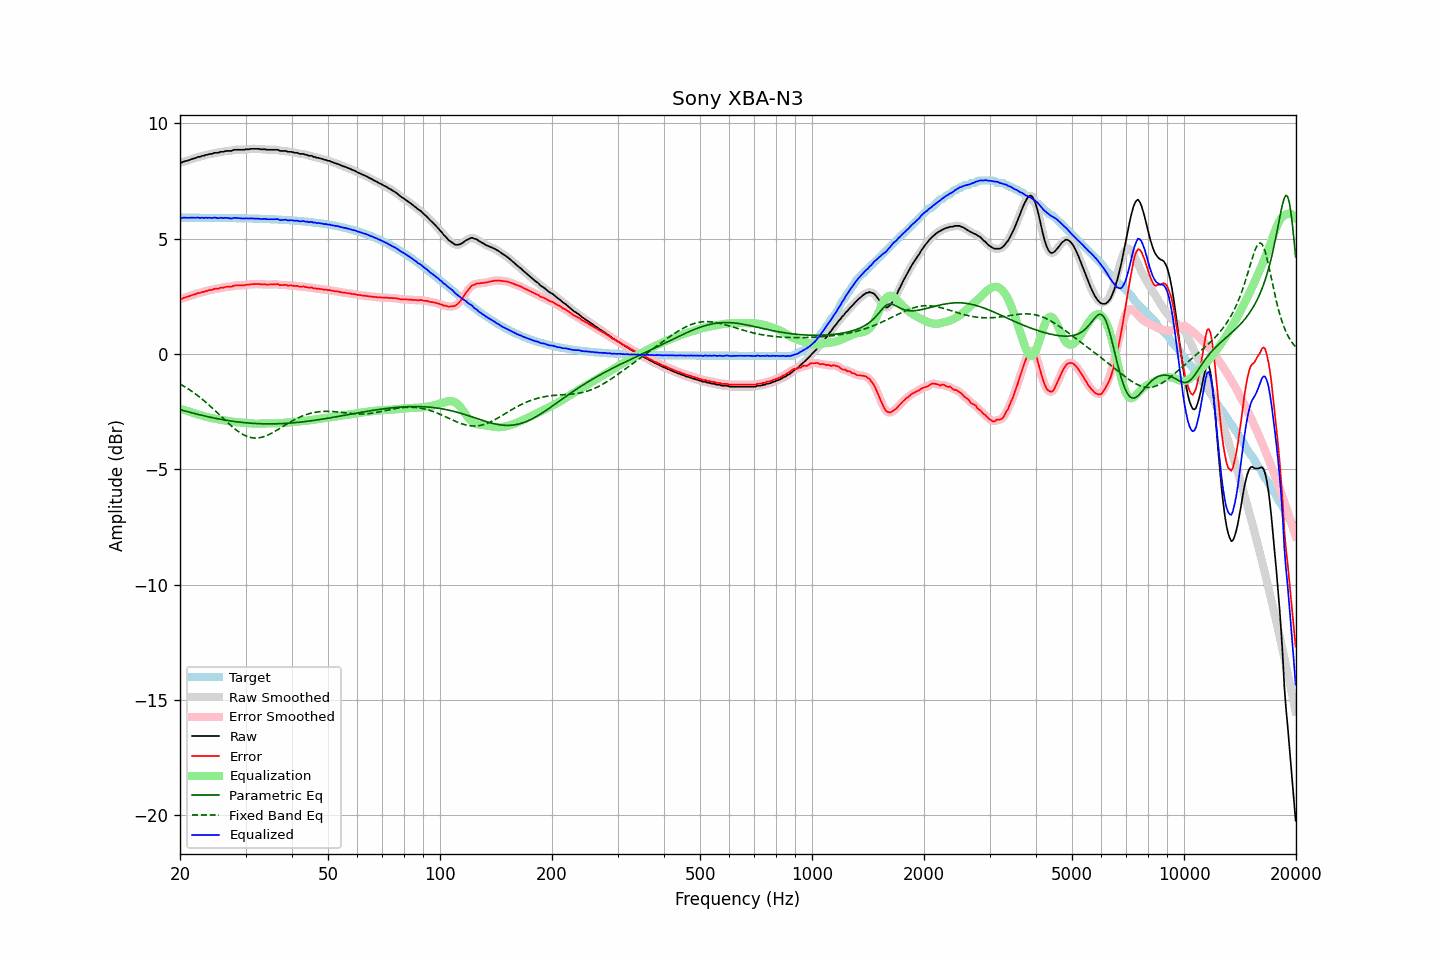

Source data for this figure (header and first rows):
frequency, raw, error, smoothed, error_smoothed, equalization, parametric_eq, fixed_band_eq, equalized_raw, equalized_smoothed, target
20.00, 8.30, 2.39, 8.29, 2.38, -2.38, -2.42, -1.31, 5.92, 5.91, 5.91
20.20, 8.29, 2.38, 8.31, 2.40, -2.40, -2.44, -1.34, 5.89, 5.91, 5.91
20.40, 8.33, 2.42, 8.33, 2.42, -2.42, -2.45, -1.39, 5.91, 5.90, 5.91
20.61, 8.35, 2.44, 8.35, 2.44, -2.44, -2.47, -1.43, 5.90, 5.90, 5.91
20.81, 8.37, 2.46, 8.37, 2.46, -2.47, -2.49, -1.47, 5.90, 5.90, 5.91
21.02, 8.39, 2.48, 8.39, 2.48, -2.49, -2.51, -1.51, 5.90, 5.90, 5.90
21.23, 8.41, 2.50, 8.41, 2.51, -2.51, -2.53, -1.56, 5.90, 5.90, 5.90
21.44, 8.44, 2.54, 8.44, 2.53, -2.53, -2.55, -1.61, 5.91, 5.90, 5.90
21.66, 8.46, 2.56, 8.46, 2.55, -2.56, -2.57, -1.65, 5.90, 5.90, 5.90
21.87, 8.48, 2.58, 8.48, 2.58, -2.58, -2.58, -1.70, 5.90, 5.91, 5.90
22.09, 8.50, 2.60, 8.51, 2.60, -2.60, -2.60, -1.76, 5.90, 5.91, 5.90
22.31, 8.54, 2.64, 8.53, 2.62, -2.62, -2.62, -1.81, 5.92, 5.90, 5.90
22.54, 8.54, 2.64, 8.55, 2.65, -2.64, -2.64, -1.86, 5.90, 5.90, 5.90
22.76, 8.56, 2.66, 8.56, 2.66, -2.66, -2.65, -1.92, 5.90, 5.90, 5.90
22.99, 8.59, 2.69, 8.58, 2.68, -2.68, -2.67, -1.97, 5.91, 5.90, 5.90
23.22, 8.59, 2.69, 8.60, 2.70, -2.70, -2.69, -2.03, 5.89, 5.90, 5.90
23.45, 8.63, 2.73, 8.62, 2.72, -2.72, -2.70, -2.09, 5.91, 5.90, 5.90
23.69, 8.63, 2.73, 8.64, 2.74, -2.74, -2.72, -2.15, 5.89, 5.90, 5.90
23.92, 8.66, 2.76, 8.65, 2.75, -2.75, -2.73, -2.21, 5.90, 5.90, 5.90
24.16, 8.67, 2.77, 8.67, 2.77, -2.77, -2.75, -2.28, 5.90, 5.89, 5.90
24.40, 8.67, 2.77, 8.69, 2.79, -2.79, -2.76, -2.34, 5.88, 5.90, 5.90
24.65, 8.71, 2.81, 8.70, 2.80, -2.80, -2.78, -2.41, 5.91, 5.90, 5.90
24.89, 8.72, 2.82, 8.71, 2.81, -2.81, -2.79, -2.47, 5.90, 5.90, 5.90
25.14, 8.72, 2.82, 8.72, 2.83, -2.83, -2.81, -2.54, 5.89, 5.90, 5.89
25.39, 8.72, 2.83, 8.73, 2.84, -2.84, -2.82, -2.60, 5.88, 5.89, 5.89
25.65, 8.76, 2.87, 8.74, 2.85, -2.86, -2.83, -2.67, 5.90, 5.89, 5.89
25.91, 8.76, 2.87, 8.76, 2.87, -2.87, -2.84, -2.74, 5.89, 5.89, 5.89
26.16, 8.76, 2.87, 8.77, 2.88, -2.88, -2.86, -2.80, 5.88, 5.90, 5.89
26.43, 8.79, 2.90, 8.78, 2.89, -2.89, -2.87, -2.87, 5.90, 5.89, 5.89
26.69, 8.80, 2.91, 8.79, 2.90, -2.90, -2.88, -2.94, 5.90, 5.89, 5.89
26.96, 8.80, 2.91, 8.80, 2.91, -2.91, -2.89, -3.00, 5.89, 5.89, 5.89
27.23, 8.80, 2.91, 8.80, 2.91, -2.92, -2.90, -3.06, 5.88, 5.88, 5.89
27.50, 8.80, 2.91, 8.81, 2.92, -2.93, -2.91, -3.13, 5.87, 5.88, 5.89
27.77, 8.83, 2.94, 8.83, 2.94, -2.94, -2.92, -3.19, 5.89, 5.88, 5.89
28.05, 8.85, 2.97, 8.84, 2.96, -2.95, -2.93, -3.24, 5.90, 5.89, 5.88
28.33, 8.85, 2.97, 8.85, 2.97, -2.96, -2.94, -3.30, 5.89, 5.89, 5.88
28.62, 8.85, 2.97, 8.85, 2.97, -2.96, -2.95, -3.35, 5.89, 5.89, 5.88
28.90, 8.85, 2.97, 8.85, 2.97, -2.97, -2.96, -3.40, 5.88, 5.88, 5.88
29.19, 8.85, 2.97, 8.85, 2.97, -2.98, -2.97, -3.45, 5.87, 5.87, 5.88
29.48, 8.85, 2.97, 8.85, 2.97, -2.98, -2.97, -3.49, 5.87, 5.87, 5.88
29.78, 8.85, 2.97, 8.86, 2.98, -2.98, -2.98, -3.52, 5.86, 5.87, 5.88
30.08, 8.87, 2.99, 8.86, 2.99, -2.99, -2.99, -3.56, 5.88, 5.87, 5.87
30.38, 8.87, 3.00, 8.87, 3.00, -3.00, -2.99, -3.58, 5.87, 5.87, 5.87
30.68, 8.87, 3.00, 8.88, 3.01, -3.01, -3.00, -3.61, 5.86, 5.87, 5.87
30.99, 8.89, 3.02, 8.88, 3.01, -3.01, -3.00, -3.62, 5.88, 5.87, 5.87
31.30, 8.89, 3.02, 8.89, 3.02, -3.02, -3.01, -3.64, 5.87, 5.87, 5.87
31.61, 8.89, 3.02, 8.89, 3.03, -3.02, -3.01, -3.65, 5.87, 5.87, 5.86
31.93, 8.89, 3.03, 8.89, 3.03, -3.02, -3.02, -3.65, 5.86, 5.87, 5.86
32.24, 8.89, 3.03, 8.89, 3.03, -3.03, -3.02, -3.65, 5.86, 5.86, 5.86
32.57, 8.89, 3.03, 8.88, 3.02, -3.02, -3.02, -3.64, 5.86, 5.86, 5.86
32.89, 8.87, 3.01, 8.88, 3.02, -3.02, -3.03, -3.63, 5.85, 5.85, 5.86
33.22, 8.87, 3.02, 8.87, 3.02, -3.02, -3.03, -3.61, 5.85, 5.85, 5.85
33.55, 8.87, 3.02, 8.87, 3.01, -3.01, -3.03, -3.59, 5.85, 5.85, 5.85
33.89, 8.87, 3.02, 8.86, 3.01, -3.01, -3.03, -3.57, 5.86, 5.85, 5.85
34.23, 8.85, 3.00, 8.86, 3.01, -3.01, -3.03, -3.54, 5.84, 5.84, 5.85
34.57, 8.85, 3.01, 8.85, 3.01, -3.01, -3.03, -3.51, 5.84, 5.84, 5.84
34.92, 8.85, 3.01, 8.85, 3.01, -3.01, -3.03, -3.47, 5.84, 5.83, 5.84
35.27, 8.85, 3.01, 8.85, 3.01, -3.01, -3.03, -3.44, 5.84, 5.84, 5.84
35.62, 8.85, 3.01, 8.85, 3.01, -3.01, -3.03, -3.40, 5.84, 5.84, 5.83
35.97, 8.85, 3.02, 8.85, 3.02, -3.01, -3.03, -3.36, 5.84, 5.84, 5.83
... 635 more rows
